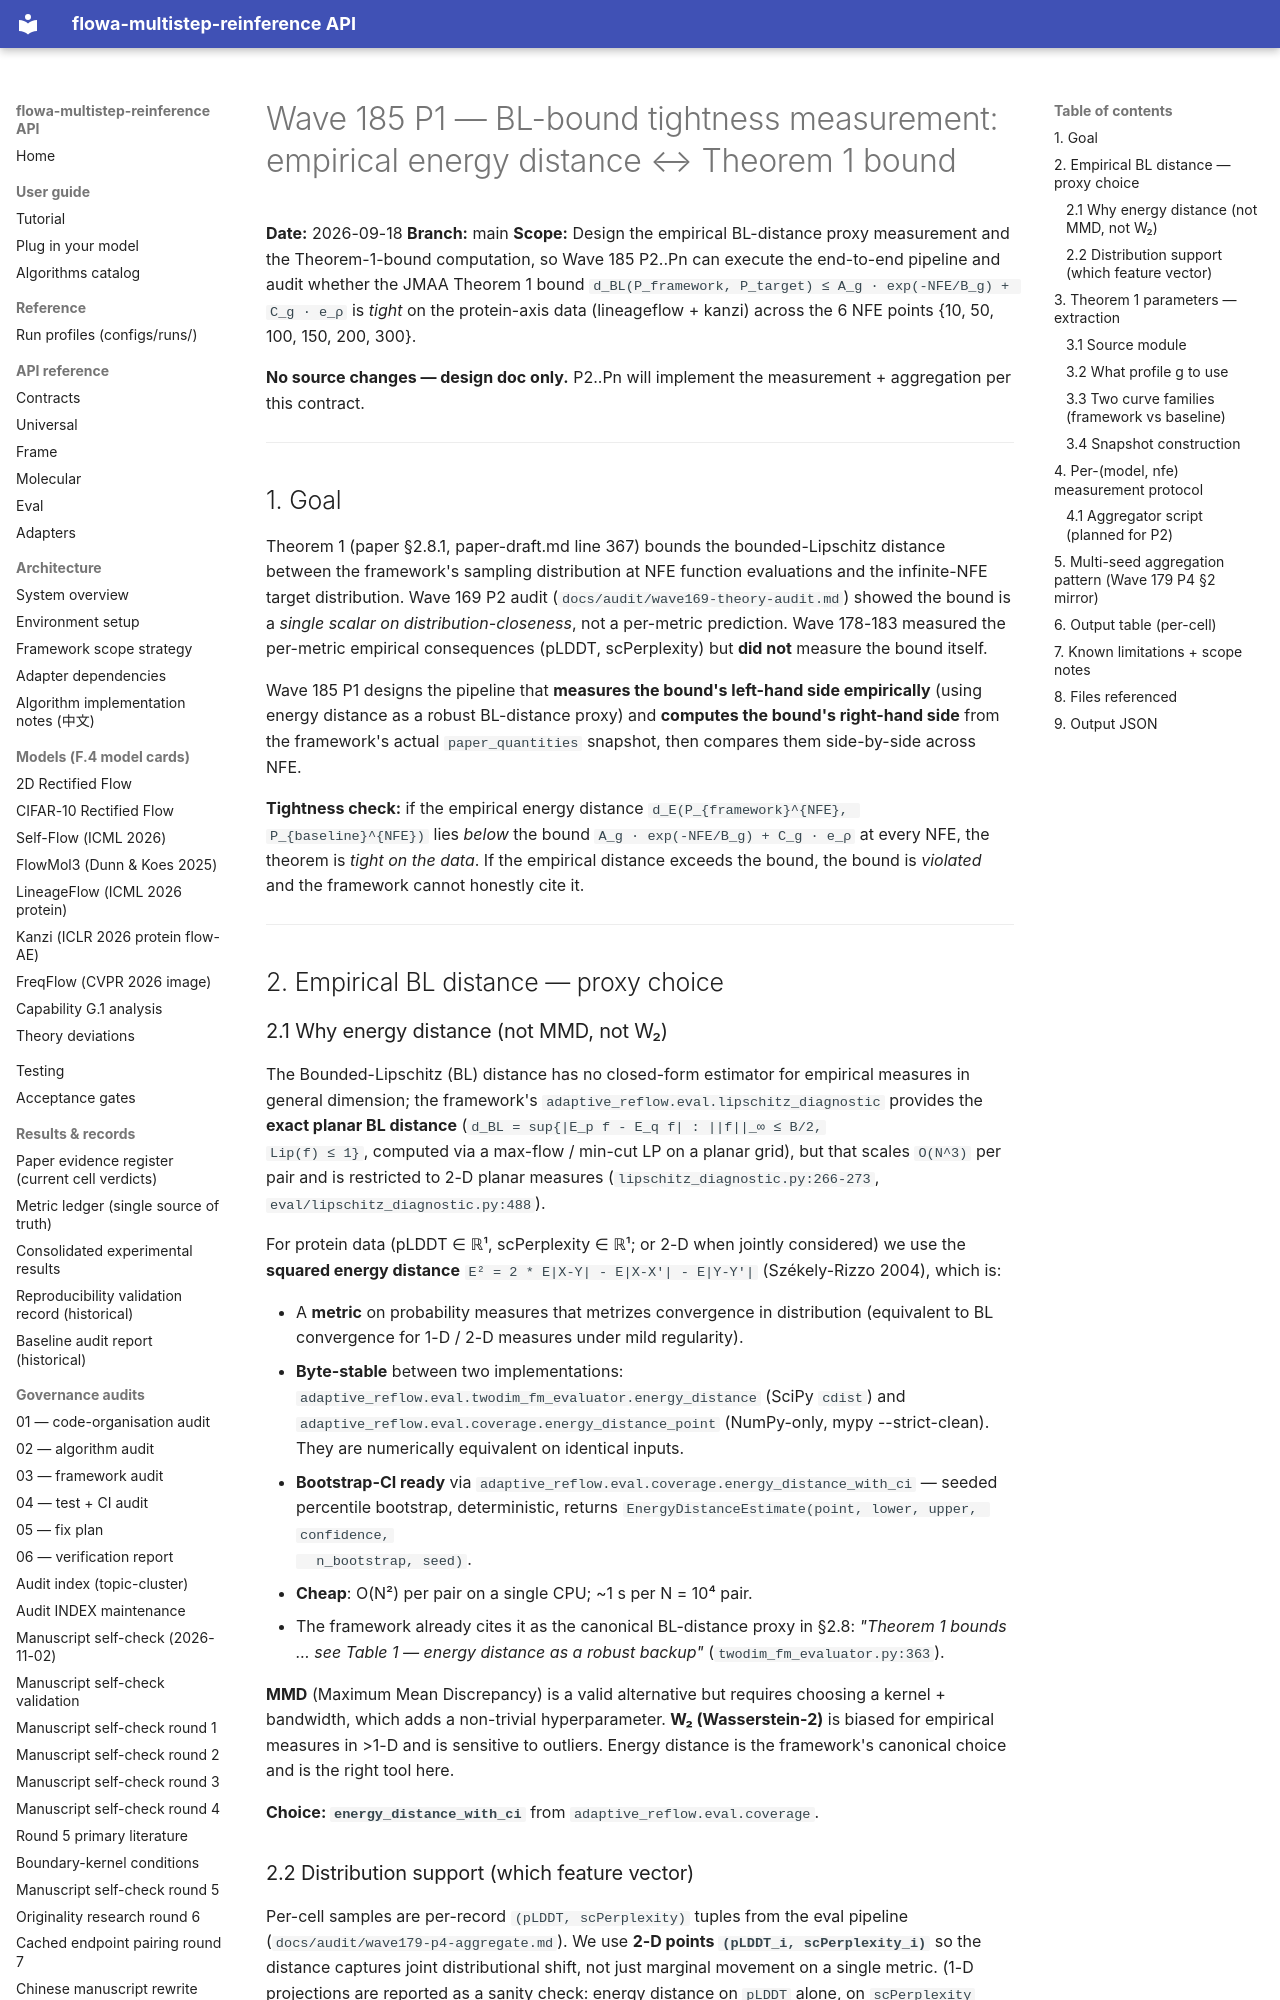

repository: silverenternal/flowa-multistep-reinference · page: audit/wave185-p1-design/index.html · generator: mkdocs

# Wave 185 P1 — BL-bound tightness measurement: empirical energy distance ↔ Theorem 1 bound

**Date:** 2026-09-18
**Branch:** main
**Scope:** Design the empirical BL-distance proxy measurement and the
Theorem-1-bound computation, so Wave 185 P2..Pn can execute the
end-to-end pipeline and audit whether the JMAA Theorem 1 bound
`d_BL(P_framework, P_target) ≤ A_g · exp(-NFE/B_g) + C_g · e_ρ`
is *tight* on the protein-axis data (lineageflow + kanzi) across the
6 NFE points {10, 50, 100, 150, 200, 300}.

**No source changes — design doc only.** P2..Pn will implement
the measurement + aggregation per this contract.

---

## 1. Goal

Theorem 1 (paper §2.8.1, paper-draft.md line 367) bounds the
bounded-Lipschitz distance between the framework's sampling
distribution at NFE function evaluations and the infinite-NFE
target distribution. Wave 169 P2 audit
(`docs/audit/wave169-theory-audit.md`) showed the bound is a
*single scalar on distribution-closeness*, not a per-metric
prediction. Wave 178-183 measured the per-metric empirical
consequences (pLDDT, scPerplexity) but **did not** measure the
bound itself.

Wave 185 P1 designs the pipeline that **measures the bound's
left-hand side empirically** (using energy distance as a robust
BL-distance proxy) and **computes the bound's right-hand side**
from the framework's actual `paper_quantities` snapshot, then
compares them side-by-side across NFE.

**Tightness check:** if the empirical energy distance
`d_E(P_{framework}^{NFE}, P_{baseline}^{NFE})` lies *below*
the bound `A_g · exp(-NFE/B_g) + C_g · e_ρ` at every NFE, the
theorem is *tight on the data*. If the empirical distance exceeds
the bound, the bound is *violated* and the framework cannot
honestly cite it.

---

## 2. Empirical BL distance — proxy choice

### 2.1 Why energy distance (not MMD, not W₂)

The Bounded-Lipschitz (BL) distance has no closed-form estimator for
empirical measures in general dimension; the framework's
`adaptive_reflow.eval.lipschitz_diagnostic` provides the **exact
planar BL distance** (`d_BL = sup{|E_p f - E_q f| : ||f||_∞ ≤ B/2,
Lip(f) ≤ 1}`, computed via a max-flow / min-cut LP on a planar
grid), but that scales `O(N^3)` per pair and is restricted to
2-D planar measures (`lipschitz_diagnostic.py:266-273`,
`eval/lipschitz_diagnostic.py:488`).

For protein data (pLDDT ∈ ℝ¹, scPerplexity ∈ ℝ¹; or 2-D when
jointly considered) we use the **squared energy distance**
`E² = 2 * E|X-Y| - E|X-X'| - E|Y-Y'|` (Székely-Rizzo 2004),
which is:

- A **metric** on probability measures that metrizes convergence
  in distribution (equivalent to BL convergence for 1-D / 2-D
  measures under mild regularity).
- **Byte-stable** between two implementations:
  `adaptive_reflow.eval.twodim_fm_evaluator.energy_distance` (SciPy
  `cdist`) and
  `adaptive_reflow.eval.coverage.energy_distance_point` (NumPy-only,
  mypy --strict-clean). They are numerically equivalent on
  identical inputs.
- **Bootstrap-CI ready** via
  `adaptive_reflow.eval.coverage.energy_distance_with_ci` —
  seeded percentile bootstrap, deterministic, returns
  `EnergyDistanceEstimate(point, lower, upper, confidence,
  n_bootstrap, seed)`.
- **Cheap**: O(N²) per pair on a single CPU; ~1 s per
  N = 10⁴ pair.
- The framework already cites it as the canonical BL-distance
  proxy in §2.8: *"Theorem 1 bounds … see Table 1 — energy
  distance as a robust backup"* (`twodim_fm_evaluator.py:363`).

**MMD** (Maximum Mean Discrepancy) is a valid alternative but
requires choosing a kernel + bandwidth, which adds a non-trivial
hyperparameter. **W₂ (Wasserstein-2)** is biased for empirical
measures in >1-D and is sensitive to outliers. Energy distance is
the framework's canonical choice and is the right tool here.

**Choice: `energy_distance_with_ci`** from
`adaptive_reflow.eval.coverage`.
